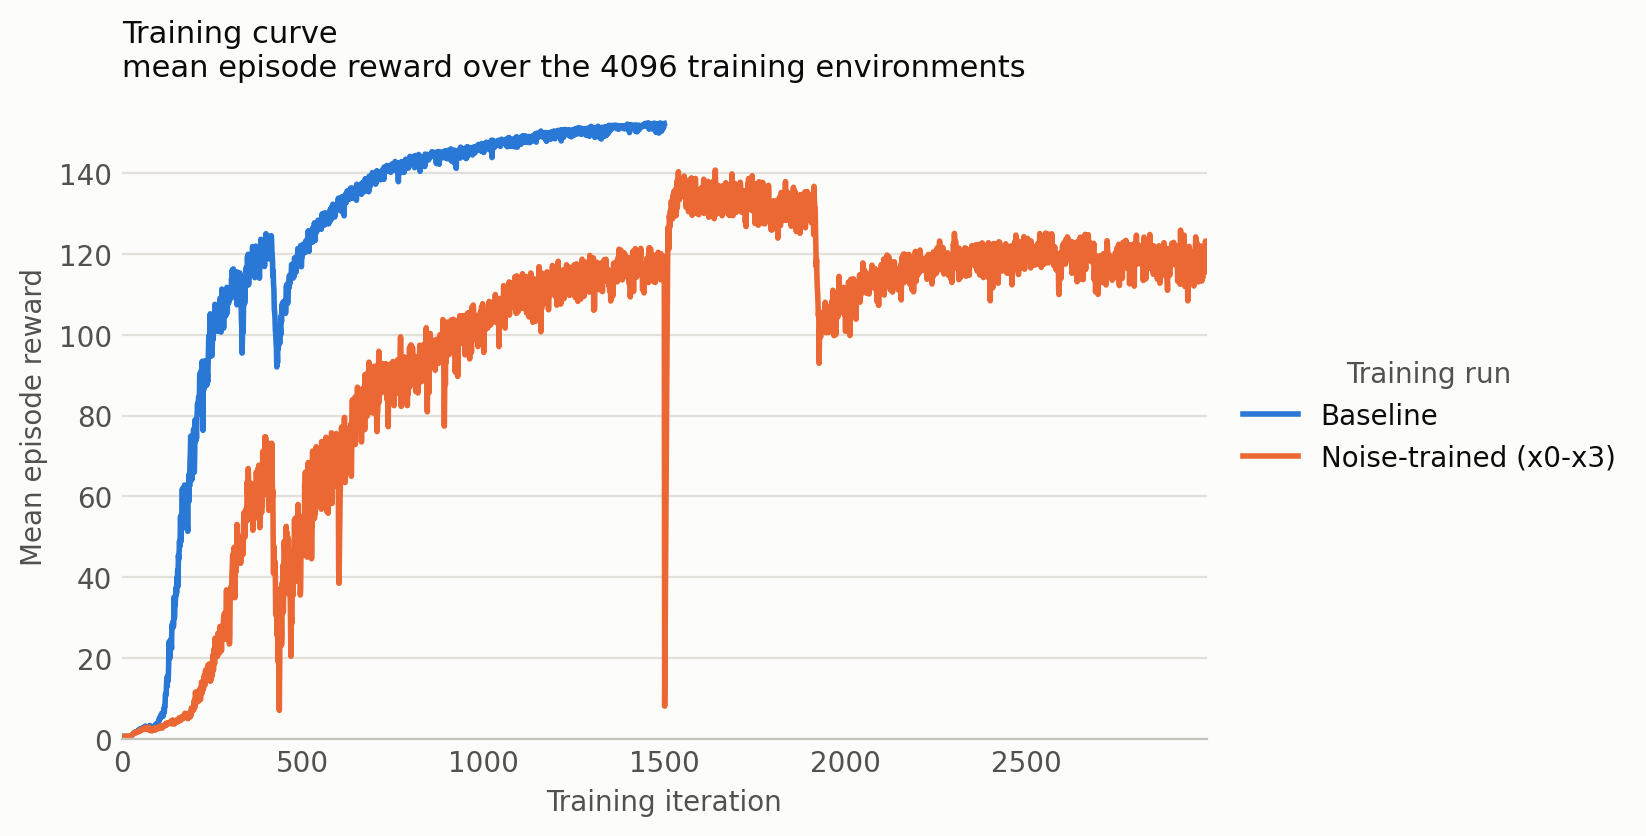

The table this chart was drawn from, first rows:
iteration, Baseline, Noise-trained (x0-x3)
0, 0.7053, 0.7021
1, 0.7064, 0.6995
2, 0.6973, 0.7037
3, 0.7001, 0.7061
4, 0.7004, 0.7132
5, 0.7096, 0.7056
6, 0.7053, 0.7051
7, 0.7102, 0.7130
8, 0.7101, 0.7239
9, 0.7132, 0.7069
10, 0.7193, 0.7158
11, 0.7174, 0.7211
12, 0.7165, 0.7200
13, 0.7092, 0.7167
14, 0.7209, 0.7100
15, 0.7098, 0.6988
16, 0.7124, 0.7097
17, 0.7135, 0.7018
18, 0.7200, 0.7083
19, 0.7101, 0.7107
20, 0.7148, 0.7121
21, 0.7101, 0.7242
22, 0.7278, 0.7503
23, 0.7660, 0.7885
24, 0.7849, 0.7942
25, 0.8310, 0.8635
26, 0.9031, 0.9702
27, 0.9297, 0.9964
28, 1.006, 1.025
29, 1.098, 1.14
30, 1.195, 1.288
31, 1.319, 1.292
32, 1.377, 1.339
33, 1.457, 1.59
34, 1.523, 1.503
35, 1.658, 1.528
36, 1.722, 1.583
37, 1.559, 1.64
38, 1.746, 1.644
39, 1.752, 1.756
40, 1.731, 1.762
41, 1.829, 1.625
42, 1.965, 1.724
43, 1.96, 1.865
44, 1.903, 1.797
45, 2.072, 1.864
46, 2.18, 1.968
47, 2.114, 1.907
48, 2.372, 1.945
49, 2.282, 2.124
50, 2.491, 2.13
51, 2.448, 2.158
52, 2.472, 2.09
53, 2.563, 2.411
54, 2.669, 2.198
55, 2.497, 2.332
56, 2.648, 2.302
57, 2.561, 2.508
58, 2.681, 2.535
59, 2.768, 2.434
... 2,940 more rows
